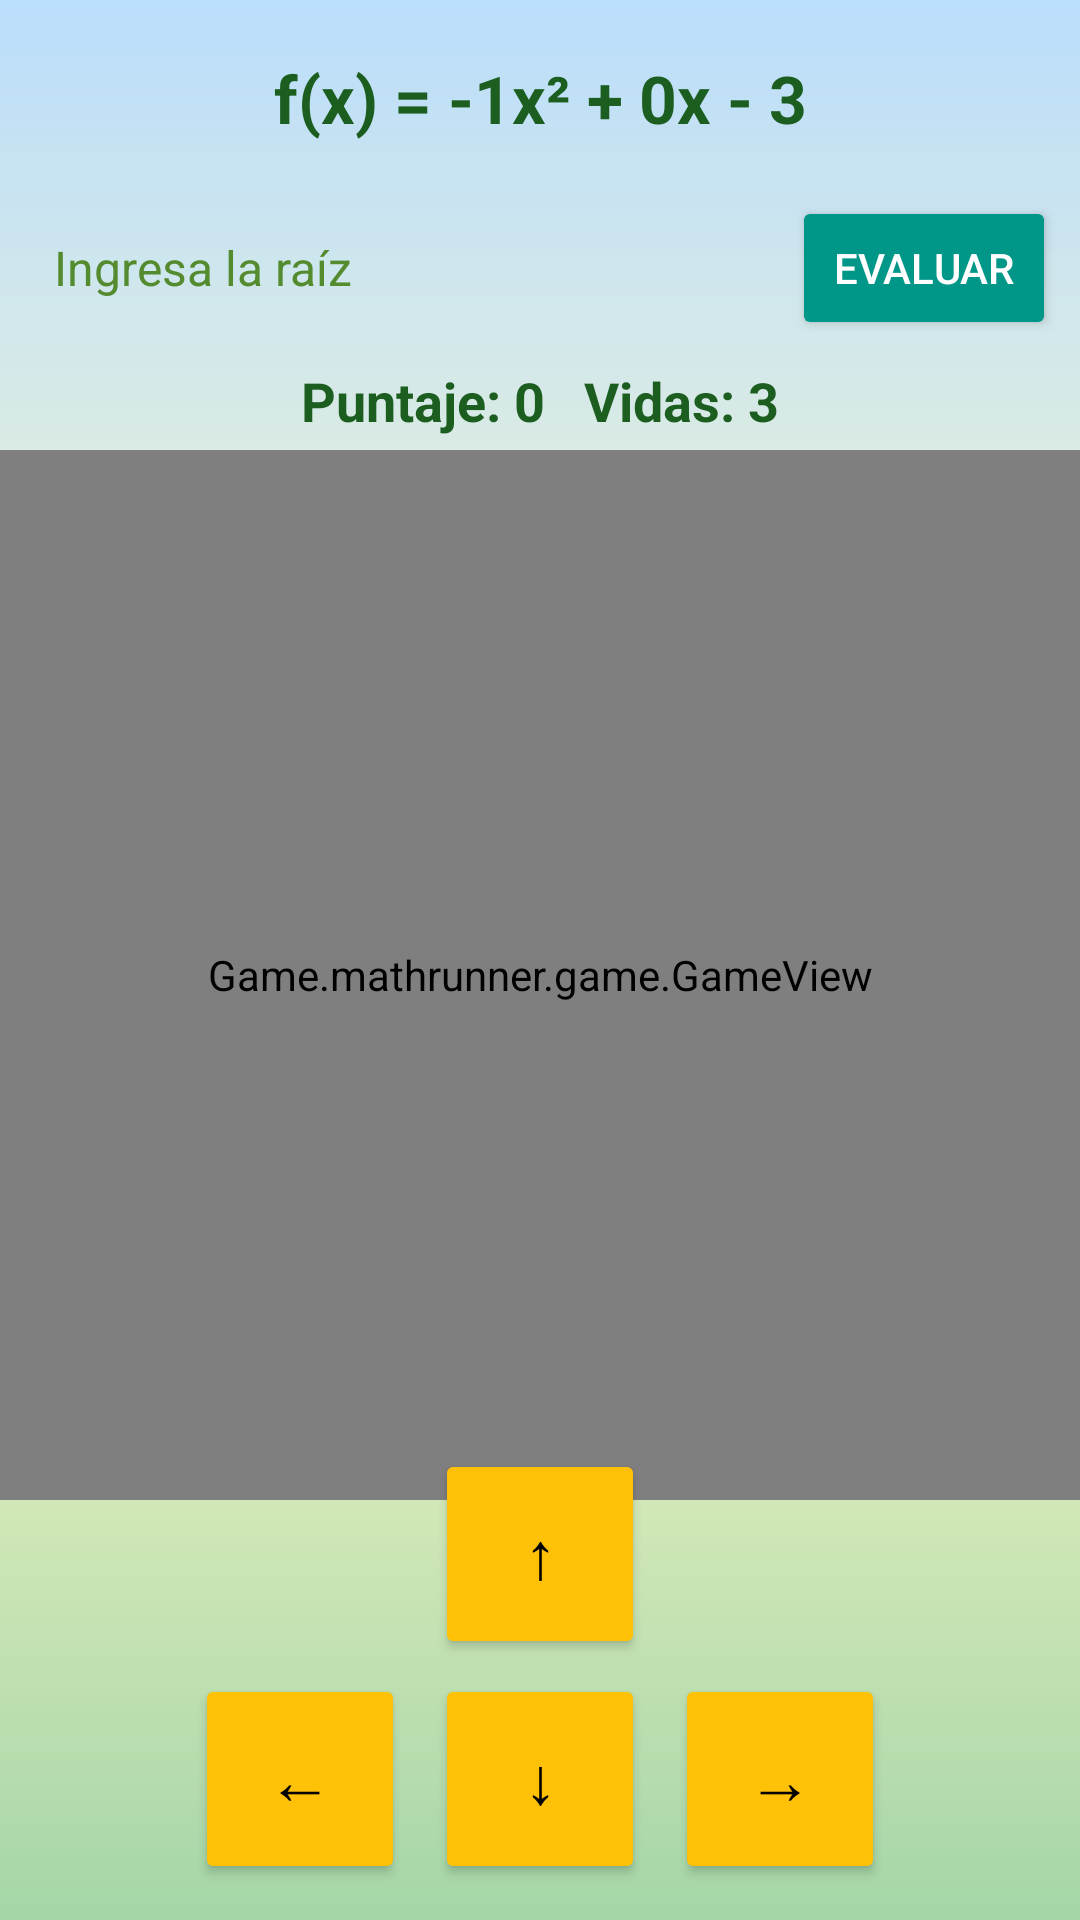

Reconstruct the res/layout file that produces this screen, plus the resources it refers to.
<!-- AndroidManifest.xml: activity theme Theme.MathRunner -->
<!-- res/layout/activity_main.xml -->
<?xml version="1.0" encoding="utf-8"?>
<FrameLayout xmlns:android="http://schemas.android.com/apk/res/android"
    xmlns:tools="http://schemas.android.com/tools"
    android:id="@+id/layout_main"
    android:layout_width="match_parent"
    android:layout_height="match_parent"
    android:background="@drawable/background_farm_gradient"
    tools:context=".MainActivity">

    
    <LinearLayout
        android:layout_width="match_parent"
        android:layout_height="wrap_content"
        android:orientation="vertical"
        android:padding="8dp">

        <TextView
            android:id="@+id/tv_function"
            android:layout_width="match_parent"
            android:layout_height="wrap_content"
            android:text="f(x) = -1x² + 0x - 3"
            android:textAlignment="center"
            android:textSize="22sp"
            android:textStyle="bold"
            android:textColor="#1B5E20"
            android:padding="10dp"
            android:background="@drawable/rounded_edittext"
            android:layout_marginBottom="8dp" />

        <LinearLayout
            android:layout_width="match_parent"
            android:layout_height="wrap_content"
            android:orientation="horizontal"
            android:gravity="center_vertical"
            android:layout_marginBottom="8dp">

            <EditText
                android:id="@+id/edit_result"
                android:layout_width="0dp"
                android:layout_height="wrap_content"
                android:layout_weight="1"
                android:hint="Ingresa la raíz"
                android:inputType="numberDecimal|numberSigned"
                android:padding="10dp"
                android:background="@drawable/rounded_edittext"
                android:textSize="16sp"
                android:textColor="#2E7D32"
                android:textColorHint="#558B2F" />

            <Button
                android:id="@+id/btn_evaluate"
                android:layout_width="wrap_content"
                android:layout_height="wrap_content"
                android:text="EVALUAR"
                android:layout_marginStart="8dp"
                android:backgroundTint="#009688"
                android:textColor="#FFFFFF" />
        </LinearLayout>

        <TextView
            android:id="@+id/tv_status"
            android:layout_width="match_parent"
            android:layout_height="wrap_content"
            android:text="Puntaje: 0   Vidas: 3"
            android:textAlignment="center"
            android:textStyle="bold"
            android:textSize="18sp"
            android:textColor="#1B5E20"
            android:layout_marginBottom="6dp" />
    </LinearLayout>

    
    <Game.mathrunner.game.GameView
        android:id="@+id/game_view"
        android:layout_width="match_parent"
        android:layout_height="match_parent"
        android:layout_marginTop="150dp"
        android:layout_marginBottom="140dp"
        android:background="@android:color/transparent"
        android:focusable="true"
        android:focusableInTouchMode="true" />

    
    <LinearLayout
        android:layout_width="match_parent"
        android:layout_height="wrap_content"
        android:gravity="center"
        android:orientation="vertical"
        android:layout_gravity="bottom"
        android:paddingBottom="12dp">

        <Button
            android:id="@+id/btn_up"
            android:layout_width="70dp"
            android:layout_height="70dp"
            android:text="↑"
            android:textSize="22sp"
            android:backgroundTint="#FFC107"
            android:textColor="#000000" />

        <LinearLayout
            android:layout_width="wrap_content"
            android:layout_height="wrap_content"
            android:orientation="horizontal"
            android:gravity="center"
            android:layout_marginTop="5dp">

            <Button
                android:id="@+id/btn_left"
                android:layout_width="70dp"
                android:layout_height="70dp"
                android:text="←"
                android:textSize="22sp"
                android:backgroundTint="#FFC107"
                android:textColor="#000000"
                android:layout_marginEnd="10dp" />

            <Button
                android:id="@+id/btn_down"
                android:layout_width="70dp"
                android:layout_height="70dp"
                android:text="↓"
                android:textSize="22sp"
                android:backgroundTint="#FFC107"
                android:textColor="#000000"
                android:layout_marginEnd="10dp" />

            <Button
                android:id="@+id/btn_right"
                android:layout_width="70dp"
                android:layout_height="70dp"
                android:text="→"
                android:textSize="22sp"
                android:backgroundTint="#FFC107"
                android:textColor="#000000" />
        </LinearLayout>
    </LinearLayout>

</FrameLayout>
<!-- resources referenced by this layout -->
<resources>
  <!-- drawable background_farm_gradient (drawable) -->
  <?xml version="1.0" encoding="utf-8"?>
  <layer-list xmlns:android="http://schemas.android.com/apk/res/android">
  
      
      <item>
          <shape android:shape="rectangle">
              <gradient
                  android:type="linear"
                  android:angle="270"
                  android:startColor="#BBDEFB"
                  android:centerColor="#FFF9C4"
                  android:endColor="#A5D6A7"
                  android:centerY="0.55" />
          </shape>
      </item>
  
      
      <item>
          <shape android:shape="rectangle">
              <gradient
                  android:type="linear"
                  android:angle="270"
                  android:startColor="#00FFFFFF"
                  android:centerColor="#1AFFFFFF"
                  android:endColor="#00FFFFFF"
                  android:centerY="0.4" />
          </shape>
      </item>
  </layer-list>
  <style name="Theme.MathRunner" parent="Theme.AppCompat.Light.NoActionBar">
          
          <item name="android:windowBackground">@color/colorSkyLight</item>
  
          
          <item name="colorPrimary">@color/colorSkyMedium</item>
          <item name="colorPrimaryDark">@color/colorGrass</item>
          <item name="colorAccent">@color/colorButton</item>
  
          
          <item name="android:statusBarColor">@color/colorGrass</item>
          <item name="android:navigationBarColor">@color/colorGrass</item>
          <item name="android:textColor">@color/colorTextDark</item>
      </style>
  <color name="colorSkyLight">#EAF6FF</color>
  <color name="colorSkyMedium">#B3E5FC</color>
  <color name="colorGrass">#A5D6A7</color>
  <color name="colorButton">#FFC107</color>
  <color name="colorTextDark">#333333</color>
</resources>
